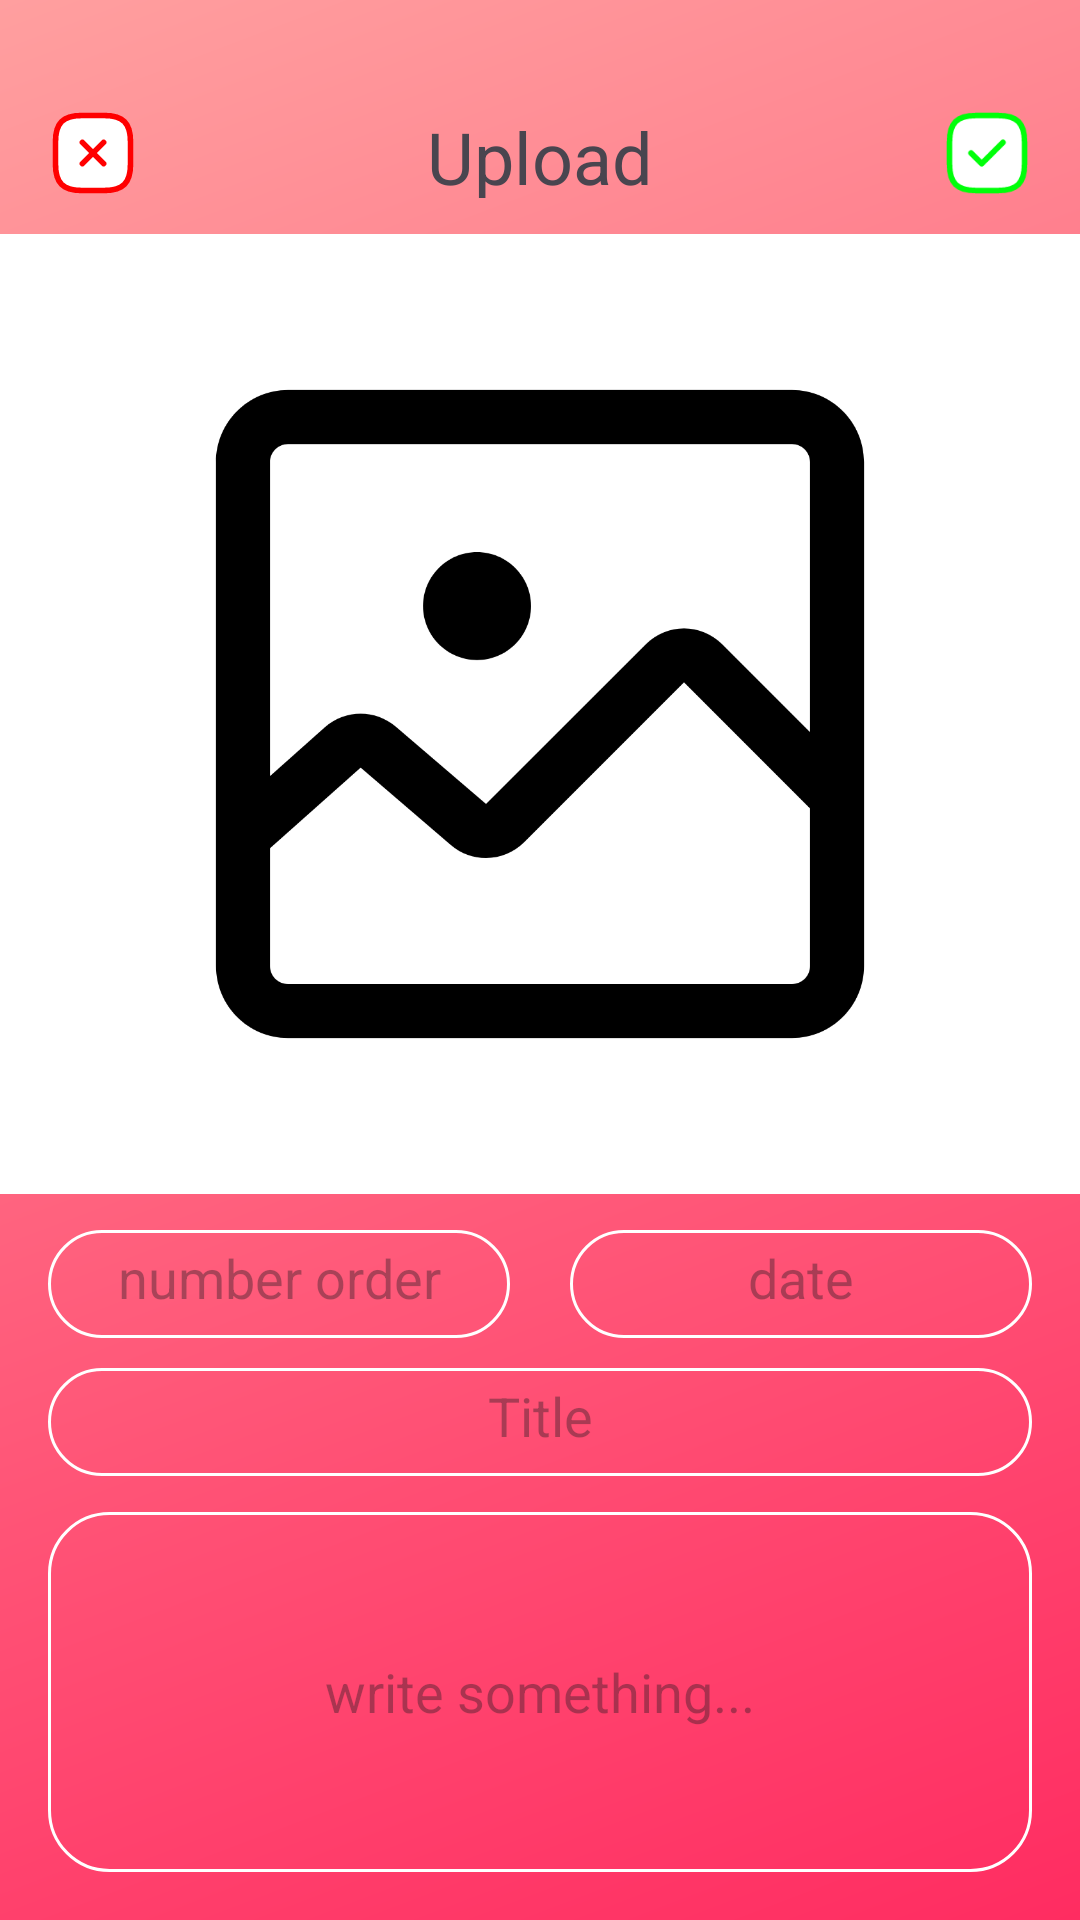

Here is an Android app screen rendered from its layout file. Give the layout XML and the strings, colors and styles it references.
<!-- AndroidManifest.xml: application theme Theme.FutureLove -->
<!-- res/layout/activity_add_event.xml -->
<?xml version="1.0" encoding="utf-8"?>
<RelativeLayout xmlns:android="http://schemas.android.com/apk/res/android"
    xmlns:app="http://schemas.android.com/apk/res-auto"
    xmlns:tools="http://schemas.android.com/tools"
    android:layout_width="match_parent"
    android:layout_height="match_parent"
    android:background="@drawable/bg_home"
    android:orientation="vertical"
    android:paddingVertical="@dimen/define_dimen_16"
    tools:context=".view.activity.AddEventActivity">

    <LinearLayout
        android:id="@+id/header_title"
        android:layout_width="match_parent"
        android:layout_height="wrap_content"
        android:layout_marginTop="@dimen/define_dimen_20"
        android:paddingHorizontal="@dimen/define_dimen_16"
        android:orientation="horizontal">

        <ImageView
            android:id="@+id/exit"
            android:layout_width="@dimen/define_dimen_30"
            android:layout_height="@dimen/define_dimen_30"
            android:src="@drawable/icon_closesquare" />

        <TextView
            android:layout_width="0dp"
            android:layout_height="match_parent"
            android:layout_weight="1"
            android:gravity="center"
            android:text="Upload"
            android:textSize="@dimen/define_dimen_24"
            android:textStyle="normal" />

        <ImageView
            android:id="@+id/add_evnt"
            android:layout_width="@dimen/define_dimen_30"
            android:layout_height="@dimen/define_dimen_30"
            android:src="@drawable/icon_ticksquare" />

    </LinearLayout>

    <LinearLayout
        android:id="@+id/layout_image_content"
        android:layout_width="match_parent"
        android:layout_height="match_parent"
        android:layout_below="@+id/header_title"
        android:layout_marginTop="@dimen/define_dimen_12"
        android:layout_above="@+id/layout_date"
        android:layout_marginBottom="@dimen/define_dimen_12"
        android:background="@color/white"
        android:gravity="center"
        android:padding="@dimen/define_dimen_16">
        <ImageView
            android:id="@+id/btn_select_image"
            android:layout_width="match_parent"
            android:layout_height="match_parent"
            android:src="@drawable/icon_image_none"
            />

    </LinearLayout>
    <LinearLayout
        android:id="@+id/layout_date"
        android:layout_width="match_parent"
        android:layout_height="36dp"
        android:layout_above="@+id/tv_title"
        android:orientation="horizontal"
        android:layout_marginBottom="@dimen/define_dimen_10"
        android:weightSum="2"
        android:gravity="center_vertical"
        android:paddingHorizontal="@dimen/define_dimen_16"
        >
        <EditText
            android:id="@+id/tv_number_order"
            android:layout_width="0dp"
            android:layout_height="match_parent"
            android:layout_above="@+id/tv_content"
            android:background="@drawable/bg_tran_parent_shape_corner_20_stk_white_1"
            android:gravity="center"
            android:layout_gravity="center_vertical"
            android:hint="number order"
            android:layout_weight="1"
            android:layout_marginEnd="@dimen/define_dimen_10"
            android:paddingVertical="@dimen/define_dimen_8"
            />
        <EditText
            android:id="@+id/tv_date"
            android:layout_width="0dp"
            android:layout_height="match_parent"
            android:layout_above="@+id/tv_content"
            android:layout_marginStart="@dimen/define_dimen_10"
            android:background="@drawable/bg_tran_parent_shape_corner_20_stk_white_1"
            android:gravity="center"
            android:hint="date"
            android:layout_weight="1"
            android:paddingVertical="@dimen/define_dimen_8"
           />

    </LinearLayout>
    <EditText
        android:id="@+id/tv_title"
        android:layout_width="match_parent"
        android:layout_height="36dp"
        android:layout_above="@+id/tv_content"
        android:background="@drawable/bg_tran_parent_shape_corner_20_stk_white_1"
        android:gravity="center"
        android:hint="Title"
        android:paddingVertical="@dimen/define_dimen_8"
        android:layout_marginBottom="@dimen/define_dimen_12"
        android:layout_marginHorizontal="@dimen/define_dimen_16"/>

    <EditText
        android:id="@+id/tv_content"
        android:layout_width="match_parent"
        android:layout_height="@dimen/define_dimen_120"
        android:layout_alignParentBottom="true"
        android:background="@drawable/bg_tran_parent_shape_corner_20_stk_white_1"
        android:gravity="center"
        android:hint="write something..."
        android:paddingHorizontal="@dimen/define_dimen_12"
        android:paddingVertical="@dimen/define_dimen_8"
        android:layout_marginHorizontal="@dimen/define_dimen_16"/>


</RelativeLayout>
<!-- resources referenced by this layout -->
<resources>
  <color name="white">#FFFFFFFF</color>
  <dimen name="define_dimen_10">10dp</dimen>
  <dimen name="define_dimen_12">12dp</dimen>
  <dimen name="define_dimen_120">120dp</dimen>
  <dimen name="define_dimen_16">16dp</dimen>
  <dimen name="define_dimen_20">20dp</dimen>
  <dimen name="define_dimen_24">24dp</dimen>
  <dimen name="define_dimen_30">30dp</dimen>
  <dimen name="define_dimen_8">8dp</dimen>
  <!-- drawable bg_home (drawable) -->
  <vector xmlns:android="http://schemas.android.com/apk/res/android"
      xmlns:aapt="http://schemas.android.com/aapt"
      android:width="390dp"
      android:height="844dp"
      android:viewportWidth="390"
      android:viewportHeight="844">
    <path
        android:pathData="M0,0h390v844h-390z">
      <aapt:attr name="android:fillColor">
        <gradient 
            android:startX="0"
            android:startY="0"
            android:endX="390"
            android:endY="844"
            android:type="linear">
          <item android:offset="0" android:color="#FFFF9F9F"/>
          <item android:offset="1" android:color="#FFFF2C61"/>
        </gradient>
      </aapt:attr>
    </path>
  </vector>
  <!-- drawable bg_tran_parent_shape_corner_20_stk_white_1 (drawable) -->
  <?xml version="1.0" encoding="utf-8"?>
  <shape xmlns:android="http://schemas.android.com/apk/res/android">
      <corners android:radius="@dimen/define_dimen_20"
          />
      <solid android:color="@color/transparent"/>
      <stroke android:color="@color/white" android:width="1dp"/>
  
  </shape>
  <!-- drawable icon_closesquare (drawable) -->
  <vector xmlns:android="http://schemas.android.com/apk/res/android"
      android:width="24dp"
      android:height="24dp"
      android:viewportWidth="24"
      android:viewportHeight="24">
    <path
        android:pathData="M9.17,14.83L14.83,9.17ZM14.83,14.83L9.17,9.17ZM9,22H15C20,22 22,20 22,15V9C22,4 20,2 15,2H9C4,2 2,4 2,9V15C2,20 4,22 9,22Z"
        android:fillColor="#ffffff"/>
    <path
        android:pathData="M9.17,14.83L14.83,9.17M14.83,14.83L9.17,9.17M9,22H15C20,22 22,20 22,15V9C22,4 20,2 15,2H9C4,2 2,4 2,9V15C2,20 4,22 9,22Z"
        android:strokeLineJoin="round"
        android:strokeWidth="1.5"
        android:fillColor="#00000000"
        android:strokeColor="#FF0000"
        android:strokeLineCap="round"/>
  </vector>
  <!-- drawable icon_ticksquare (drawable) -->
  <vector xmlns:android="http://schemas.android.com/apk/res/android"
      android:width="24dp"
      android:height="24dp"
      android:viewportWidth="24"
      android:viewportHeight="24">
    <path
        android:pathData="M9,22H15C20,22 22,20 22,15V9C22,4 20,2 15,2H9C4,2 2,4 2,9V15C2,20 4,22 9,22Z"
        android:strokeLineJoin="round"
        android:strokeWidth="1.5"
        android:fillColor="#ffffff"
        android:strokeColor="#00FF0A"
        android:strokeLineCap="round"/>
    <path
        android:pathData="M7.75,12L10.58,14.83L16.25,9.17"
        android:strokeLineJoin="round"
        android:strokeWidth="1.5"
        android:fillColor="#00000000"
        android:strokeColor="#00FF0A"
        android:strokeLineCap="round"/>
  </vector>
  <style name="Theme.FutureLove" parent="Base.Theme.FutureLove" />
  <color name="transparent">#00000000</color>
  <style name="Base.Theme.FutureLove" parent="Theme.Material3.DayNight.NoActionBar">
          
          
          
  
          
          <item name="android:windowTranslucentStatus">true</item>
      </style>
</resources>
